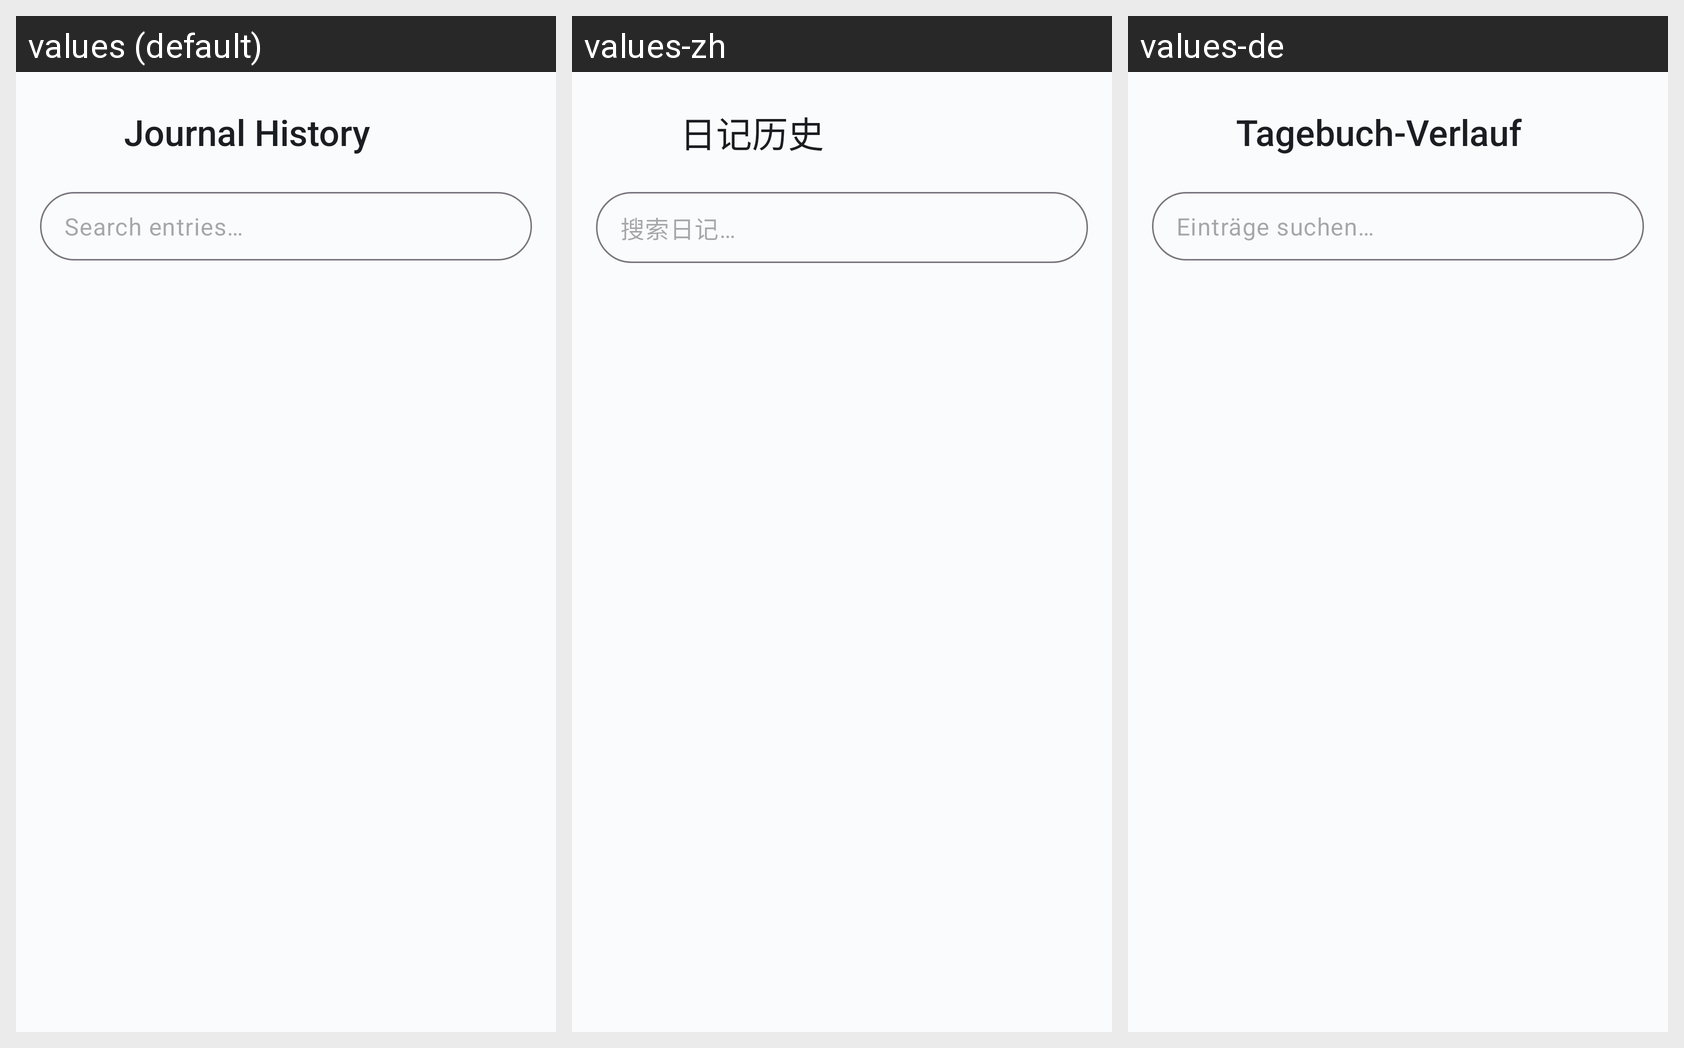

For this localized Android screen grid, give each drawn string resource with its value in every locale shown.
Android screen res/layout/activity_history.xml rendered under 3 locales, left to right: values (default), values-zh, values-de. Device: Nexus 5 (rendered at 1080×1920; each locale shown at half size, 540×960, under a caption strip naming it); theme Theme.MorningMindful.
Strings drawn on this screen, with the default value and each locale's value (text and hints the layout hard-codes, and strings that could not be matched under every locale, appear in the picture but are not listed):

journal_history
  values: Journal History
  values-zh: 日记历史
  values-de: Tagebuch-Verlauf

search_entries
  values: Search entries…
  values-zh: 搜索日记…
  values-de: Einträge suchen…
